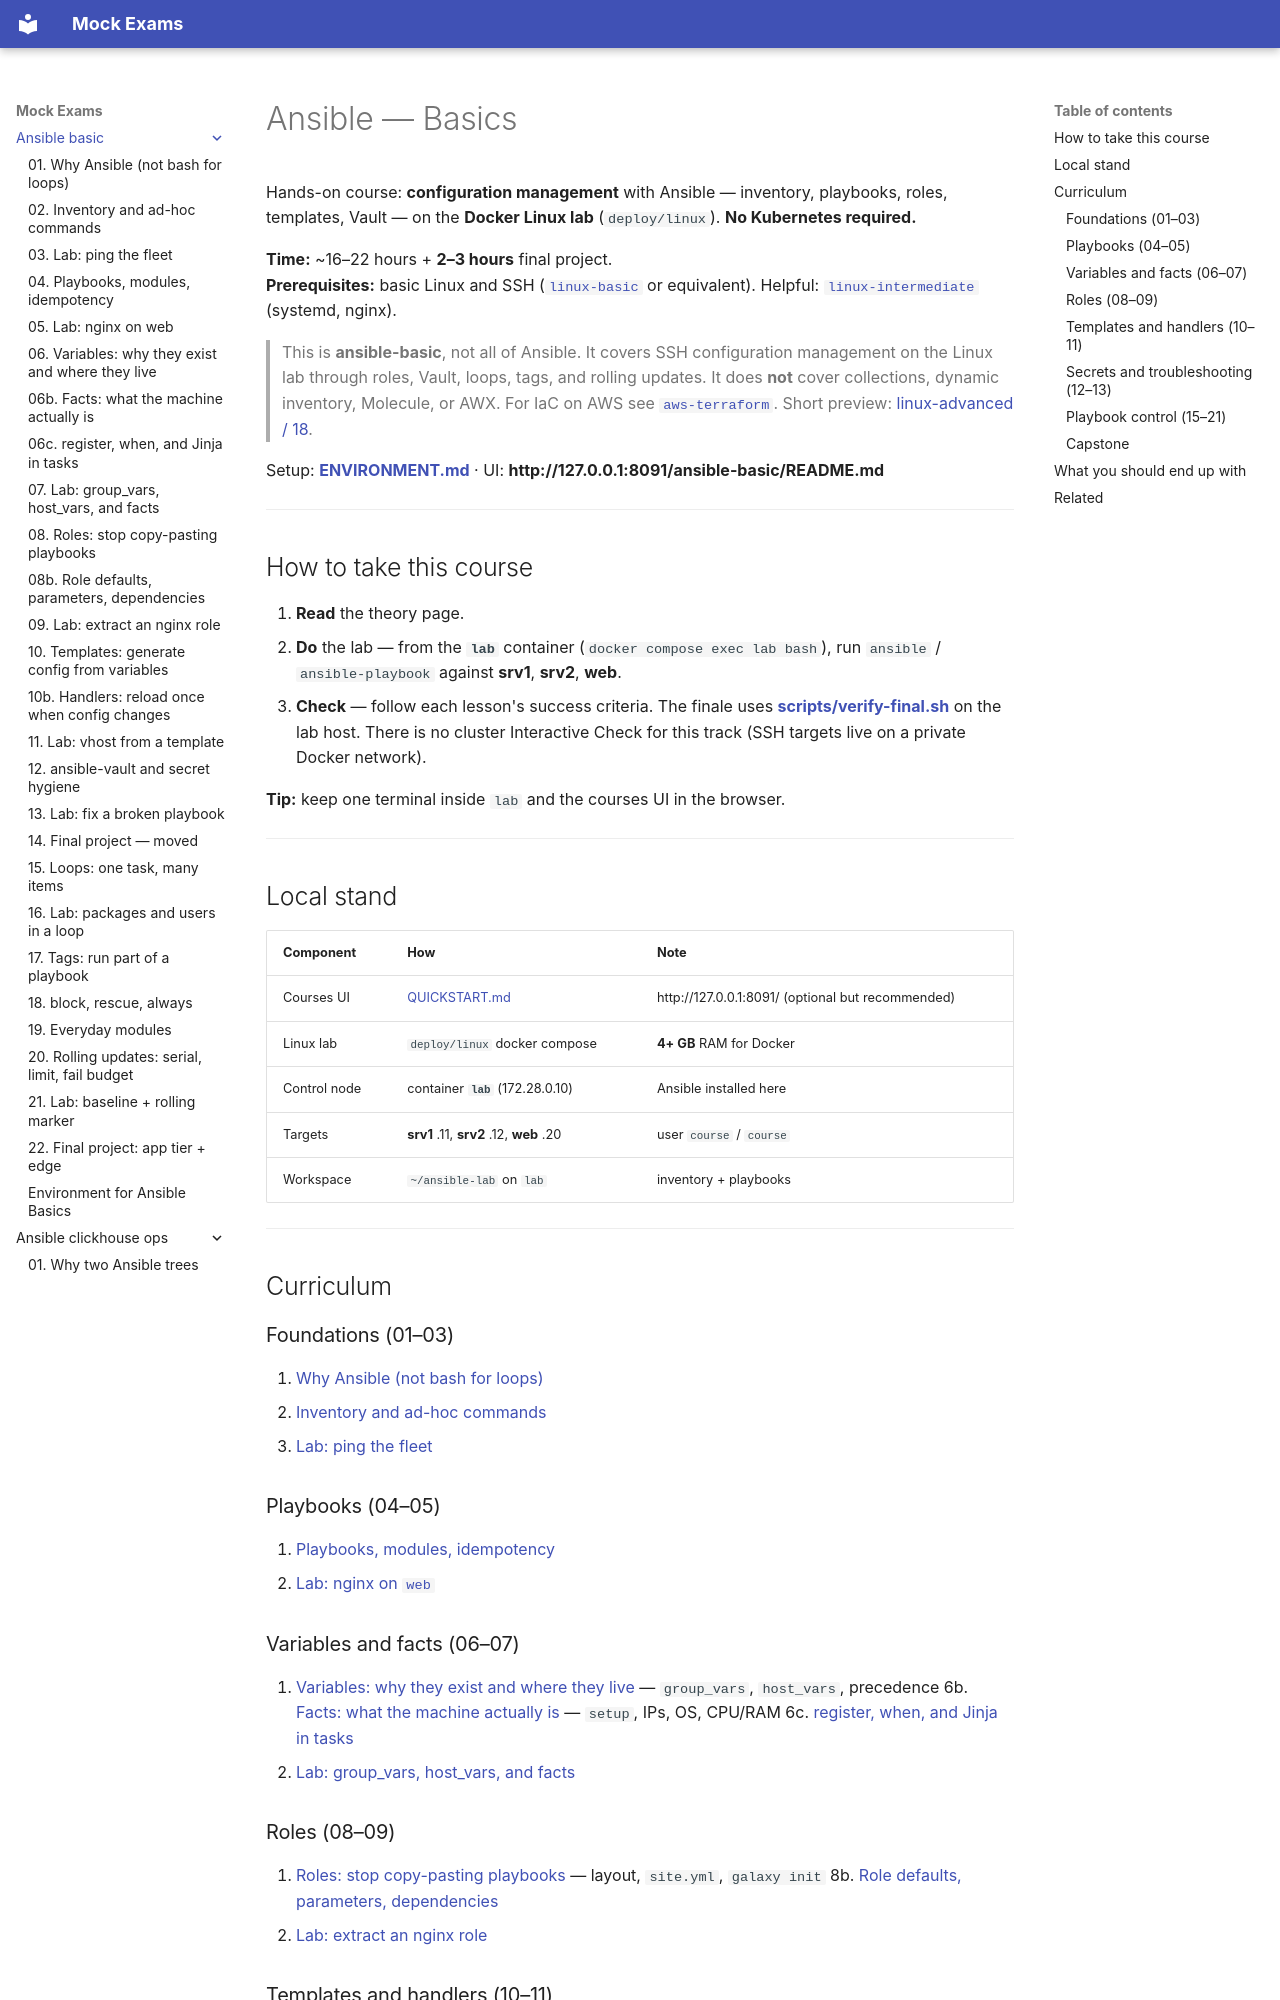

repository: FedorArbuzov/mock-exams · page: ansible-basic/index.html · generator: mkdocs

# Ansible — Basics

Hands-on course: **configuration management** with Ansible — inventory, playbooks, roles, templates, Vault — on the **Docker Linux lab** (`deploy/linux`). **No Kubernetes required.**

**Time:** ~16–22 hours + **2–3 hours** final project.  
**Prerequisites:** basic Linux and SSH ([`linux-basic`](../linux-basic/README.md) or equivalent). Helpful: [`linux-intermediate`](../linux-intermediate/README.md) (systemd, nginx).

> This is **ansible-basic**, not all of Ansible. It covers SSH configuration management on the Linux lab through roles, Vault, loops, tags, and rolling updates. It does **not** cover collections, dynamic inventory, Molecule, or AWX. For IaC on AWS see [`aws-terraform`](../aws-terraform/README.md). Short preview: [linux-advanced / 18](../linux-advanced/18-ansible-hooks.md).

Setup: **[ENVIRONMENT.md](ENVIRONMENT.md)** · UI: **http://127.0.0.1:8091/ansible-basic/README.md**

---

## How to take this course

1. **Read** the theory page.
2. **Do** the lab — from the **`lab`** container (`docker compose exec lab bash`), run `ansible` / `ansible-playbook` against **srv1**, **srv2**, **web**.
3. **Check** — follow each lesson's success criteria. The finale uses **[scripts/verify-final.sh](scripts/verify-final.sh)** on the lab host. There is no cluster Interactive Check for this track (SSH targets live on a private Docker network).

**Tip:** keep one terminal inside `lab` and the courses UI in the browser.

---

## Local stand

| Component | How | Note |
|-----------|-----|------|
| Courses UI | [QUICKSTART.md](../../QUICKSTART.md) | http://127.0.0.1:8091/ (optional but recommended) |
| Linux lab | `deploy/linux` docker compose | **4+ GB** RAM for Docker |
| Control node | container **`lab`** (172.28.0.10) | Ansible installed here |
| Targets | **srv1** .11, **srv2** .12, **web** .20 | user `course` / `course` |
| Workspace | `~/ansible-lab` on `lab` | inventory + playbooks |

---

## Curriculum

### Foundations (01–03)

1. [Why Ansible (not bash for loops)](01-why-ansible.md)
2. [Inventory and ad-hoc commands](02-inventory-adhoc.md)
3. [Lab: ping the fleet](03-lab-inventory.md)

### Playbooks (04–05)

4. [Playbooks, modules, idempotency](04-playbooks.md)
5. [Lab: nginx on `web`](05-lab-playbook.md)

### Variables and facts (06–07)

6. [Variables: why they exist and where they live](06-variables-facts.md) — `group_vars`, `host_vars`, precedence
6b. [Facts: what the machine actually is](06b-facts.md) — `setup`, IPs, OS, CPU/RAM
6c. [register, when, and Jinja in tasks](06c-register-when.md)
7. [Lab: group_vars, host_vars, and facts](07-lab-variables.md)

### Roles (08–09)

8. [Roles: stop copy-pasting playbooks](08-roles.md) — layout, `site.yml`, `galaxy init`
8b. [Role defaults, parameters, dependencies](08b-role-defaults.md)
9. [Lab: extract an nginx role](09-lab-roles.md)
